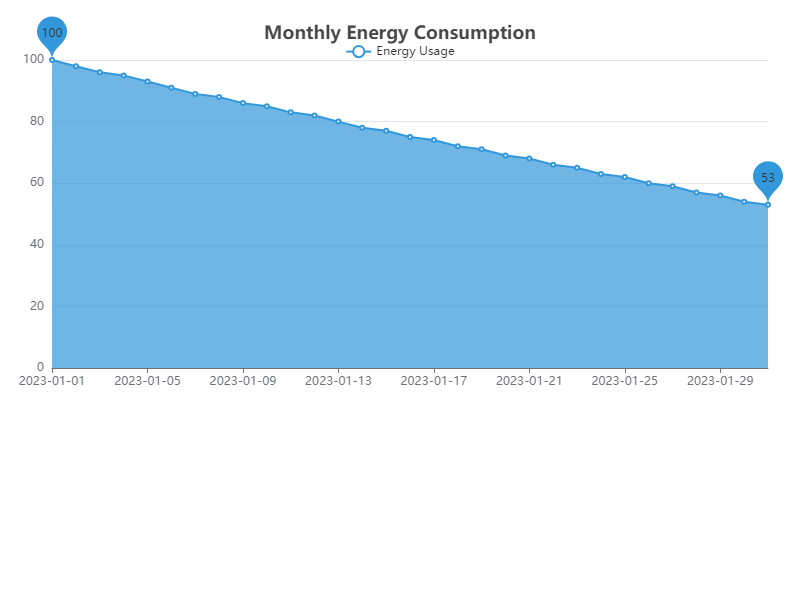

The table this chart was drawn from, first rows:
Date, Value
2023-01-01, 100
2023-01-02, 98
2023-01-03, 96
2023-01-04, 95
2023-01-05, 93
2023-01-06, 91
2023-01-07, 89
2023-01-08, 88
2023-01-09, 86
2023-01-10, 85
2023-01-11, 83
2023-01-12, 82
2023-01-13, 80
2023-01-14, 78
2023-01-15, 77
2023-01-16, 75
2023-01-17, 74
2023-01-18, 72
2023-01-19, 71
2023-01-20, 69
2023-01-21, 68
2023-01-22, 66
2023-01-23, 65
2023-01-24, 63
2023-01-25, 62
2023-01-26, 60
2023-01-27, 59
2023-01-28, 57
2023-01-29, 56
2023-01-30, 54
2023-01-31, 53
